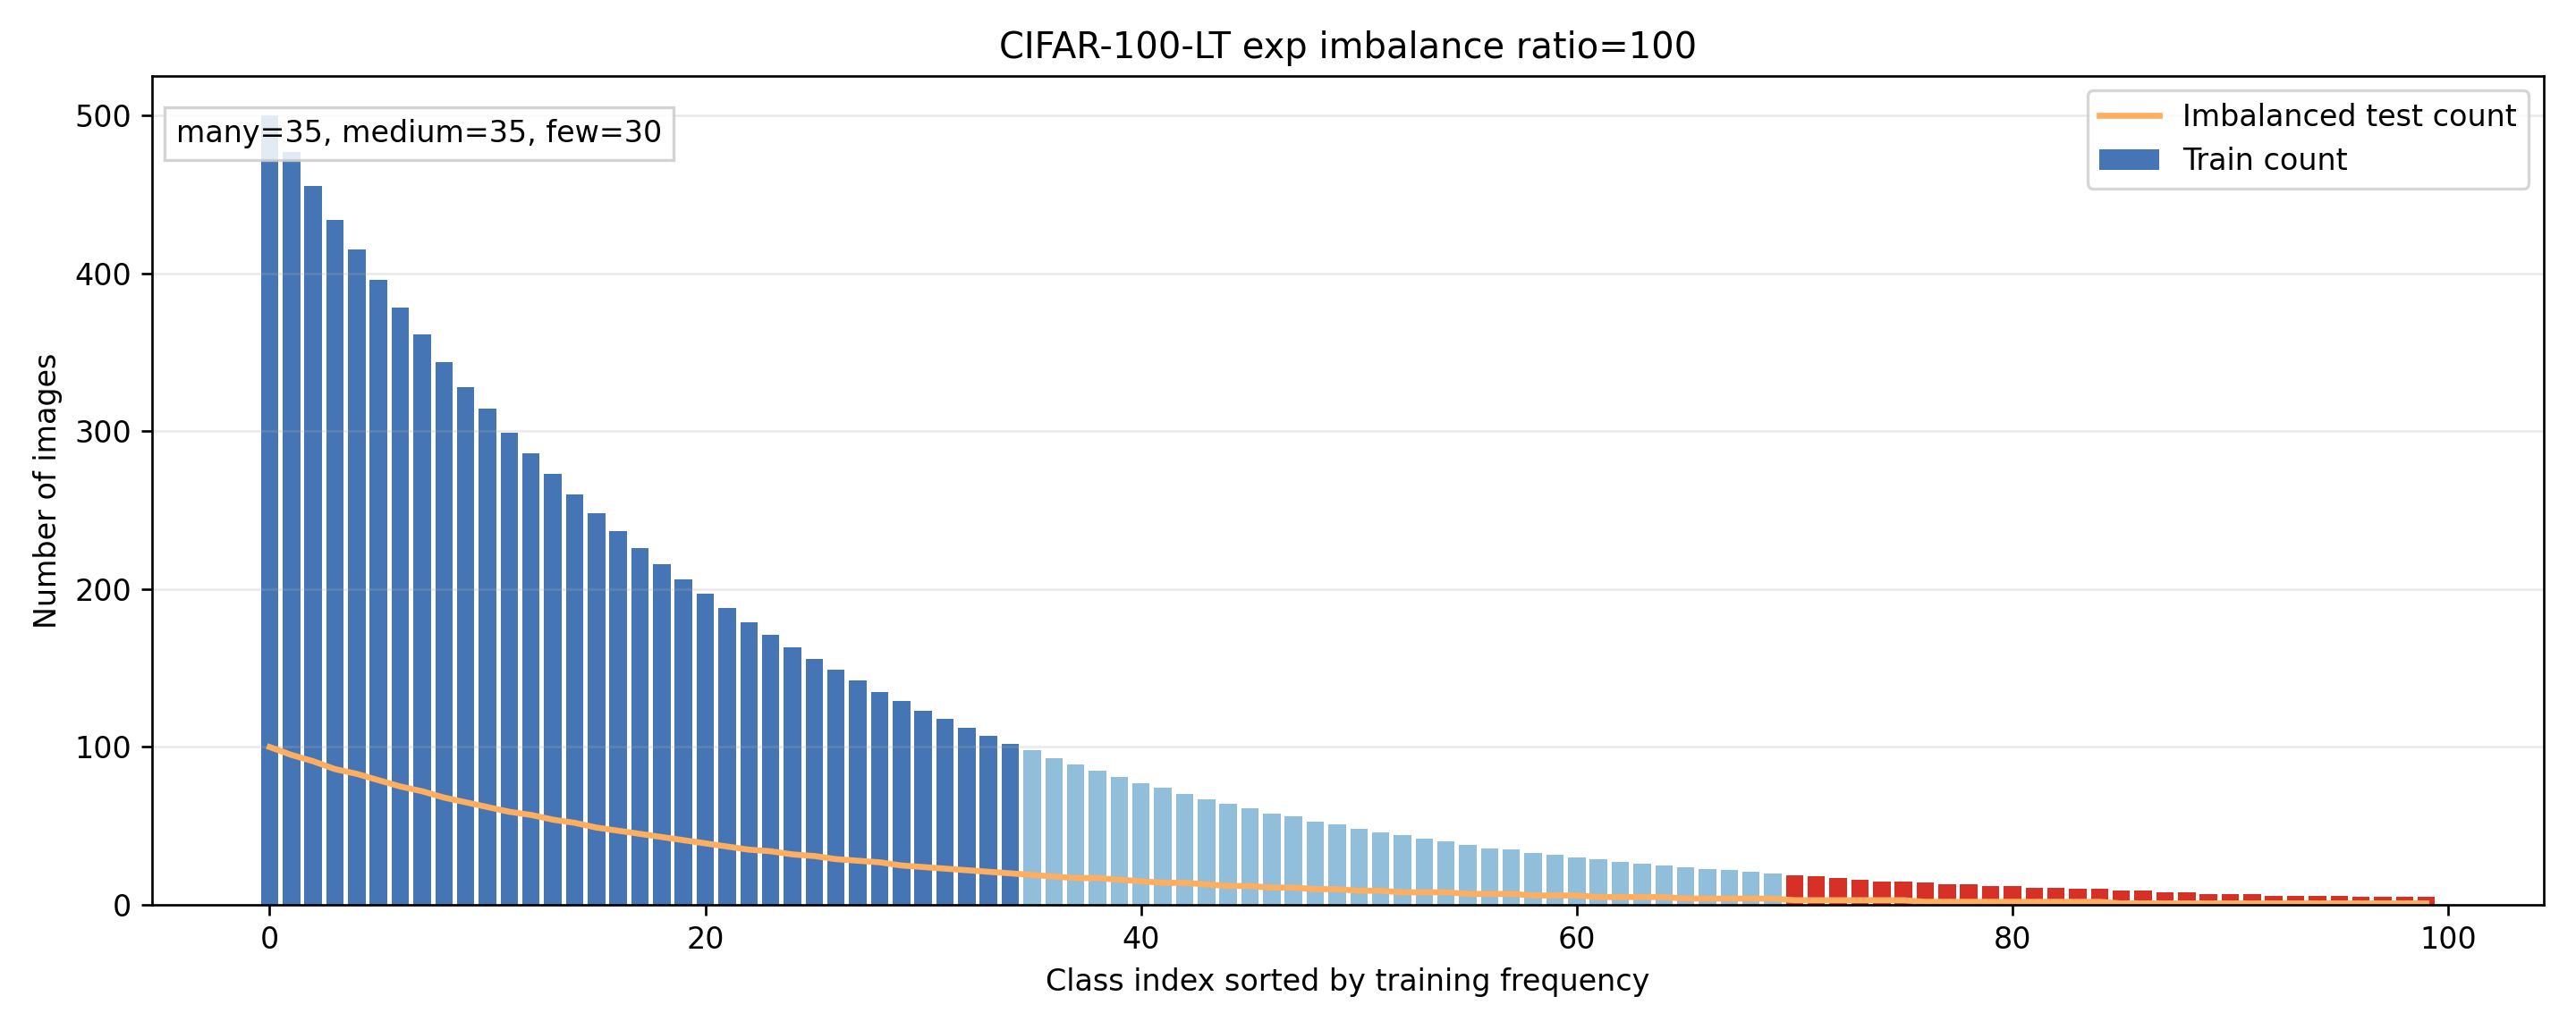

The data file committed next to this chart (first rows):
class_id, train_count, imbalanced_test_count, group
0, 500, 100, many
1, 477, 95, many
2, 455, 91, many
3, 434, 86, many
4, 415, 83, many
5, 396, 79, many
6, 378, 75, many
7, 361, 72, many
8, 344, 68, many
9, 328, 65, many
10, 314, 62, many
11, 299, 59, many
12, 286, 57, many
13, 273, 54, many
14, 260, 52, many
15, 248, 49, many
16, 237, 47, many
17, 226, 45, many
18, 216, 43, many
19, 206, 41, many
20, 197, 39, many
21, 188, 37, many
22, 179, 35, many
23, 171, 34, many
24, 163, 32, many
25, 156, 31, many
26, 149, 29, many
27, 142, 28, many
28, 135, 27, many
29, 129, 25, many
30, 123, 24, many
31, 118, 23, many
32, 112, 22, many
33, 107, 21, many
34, 102, 20, many
35, 98, 19, medium
36, 93, 18, medium
37, 89, 17, medium
38, 85, 17, medium
39, 81, 16, medium
40, 77, 15, medium
41, 74, 14, medium
42, 70, 14, medium
43, 67, 13, medium
44, 64, 12, medium
45, 61, 12, medium
46, 58, 11, medium
47, 56, 11, medium
48, 53, 10, medium
49, 51, 10, medium
50, 48, 9, medium
51, 46, 9, medium
52, 44, 8, medium
53, 42, 8, medium
54, 40, 8, medium
55, 38, 7, medium
56, 36, 7, medium
57, 35, 7, medium
58, 33, 6, medium
59, 32, 6, medium
... 40 more rows
